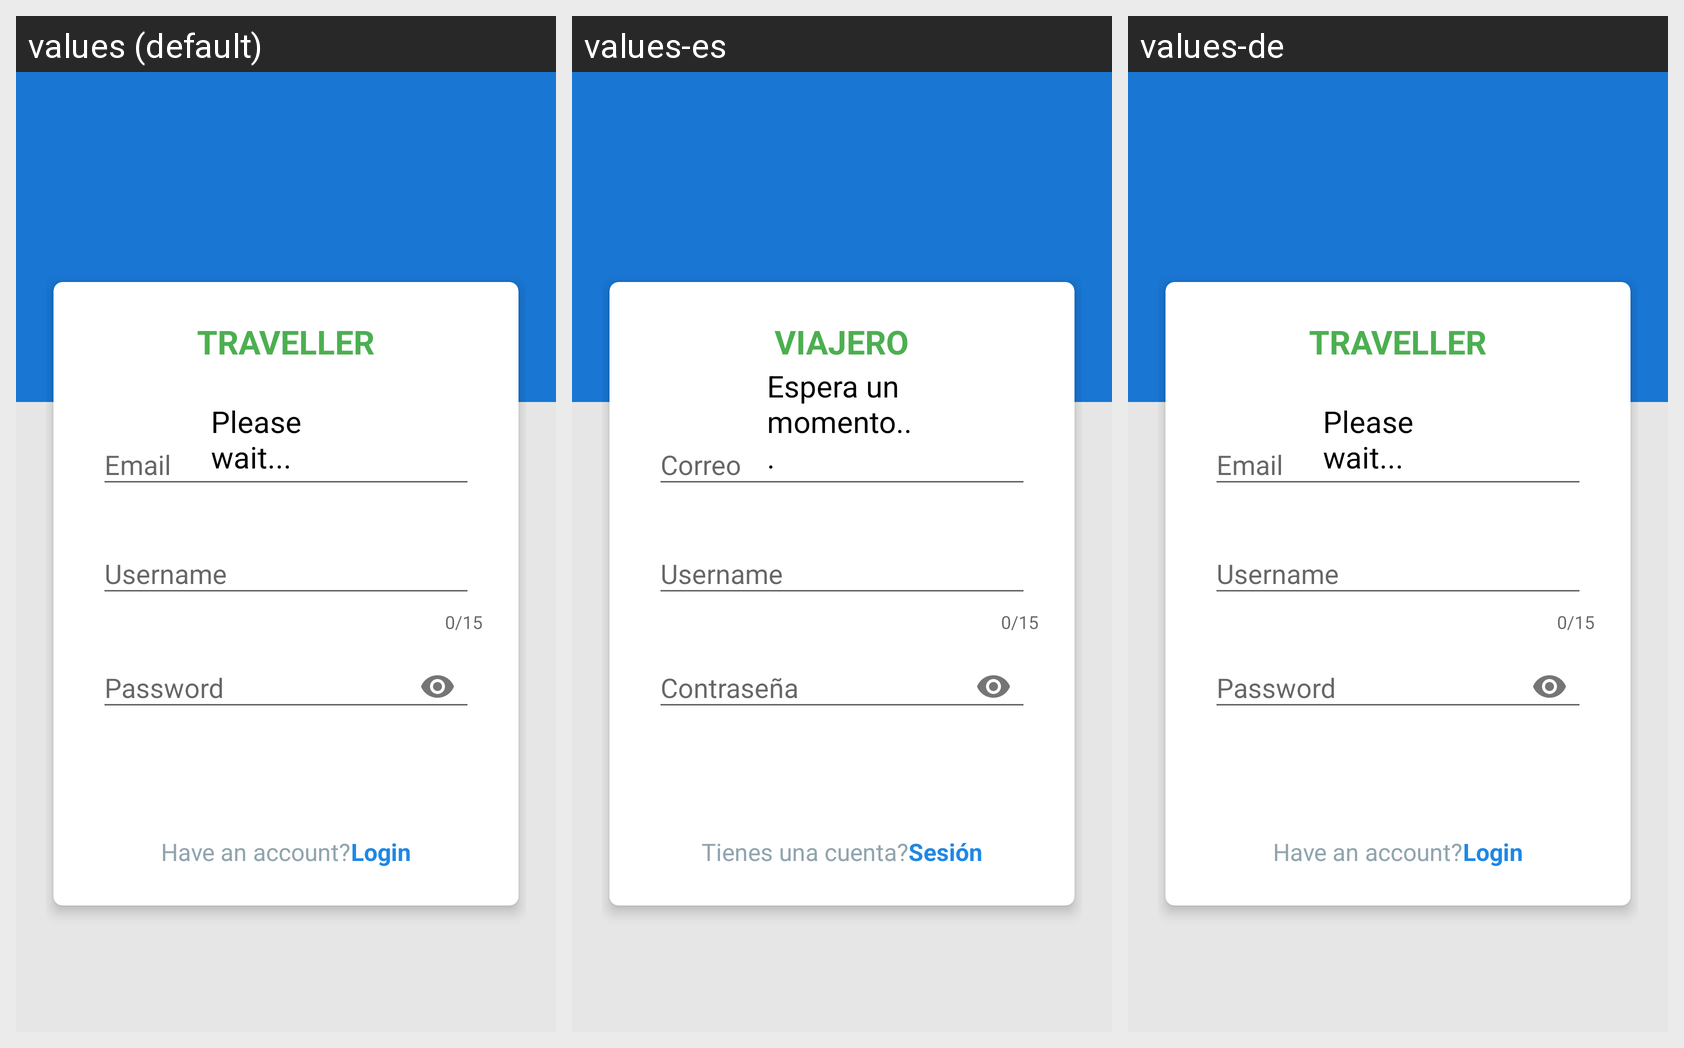

Locale-by-locale string values for the Android screen shown in this grid:
Android screen res/layout/activity_register_card_overlap.xml rendered under 3 locales, left to right: values (default), values-es, values-de. Device: Nexus 5 (rendered at 1080×1920; each locale shown at half size, 540×960, under a caption strip naming it); theme AppTheme.
Strings drawn on this screen, with the default value and each locale's value (text and hints the layout hard-codes, and strings that could not be matched under every locale, appear in the picture but are not listed):

app_text_name
  values: TRAVELLER
  values-es: VIAJERO
  values-de: TRAVELLER  [not translated; the default value is used]

have_an_account
  values: Have an account?
  values-es: Tienes una cuenta?
  values-de: Have an account?  [not translated; the default value is used]

login
  values: Login
  values-es: Sesión
  values-de: Login  [not translated; the default value is used]

please_wait
  values: Please wait...
  values-es: Espera un momento...
  values-de: Please wait...  [not translated; the default value is used]
